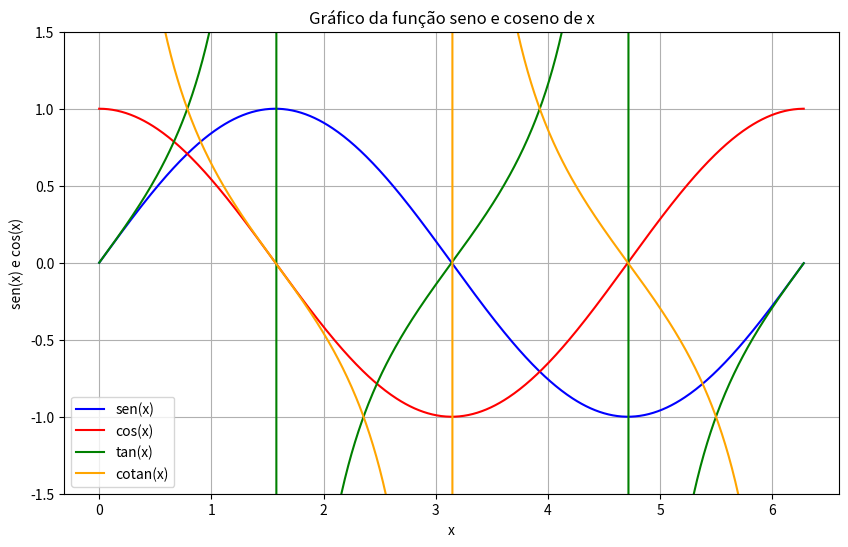

Write Python code to recreate this figure.
import numpy as np
import matplotlib.pyplot as plt
import math

# Gerar valores de x entre 0 e 5, com passo 0.01
x = np.arange(0, 2*math.pi, 0.01)
y = np.sin(x)
y1 = np.cos(x)
y2 = np.tan(x)
y3 = 1/np.tan(x)
# Criar o gráfico de linhas
plt.figure(figsize=(10, 6))
plt.plot(x,y, label='sen(x)', color='blue')
plt.plot(x,y1, label='cos(x)', color='red')
plt.ylim(-1.5, 1.5)
plt.plot(x,y2, label='tan(x)', color='green')
plt.plot(x,y3, label='cotan(x)', color='orange')
plt.legend()
plt.title("Gráfico da função seno e coseno de x")
plt.xlabel("x")
plt.ylabel("sen(x) e cos(x)")
plt.grid(True)
plt.show()
